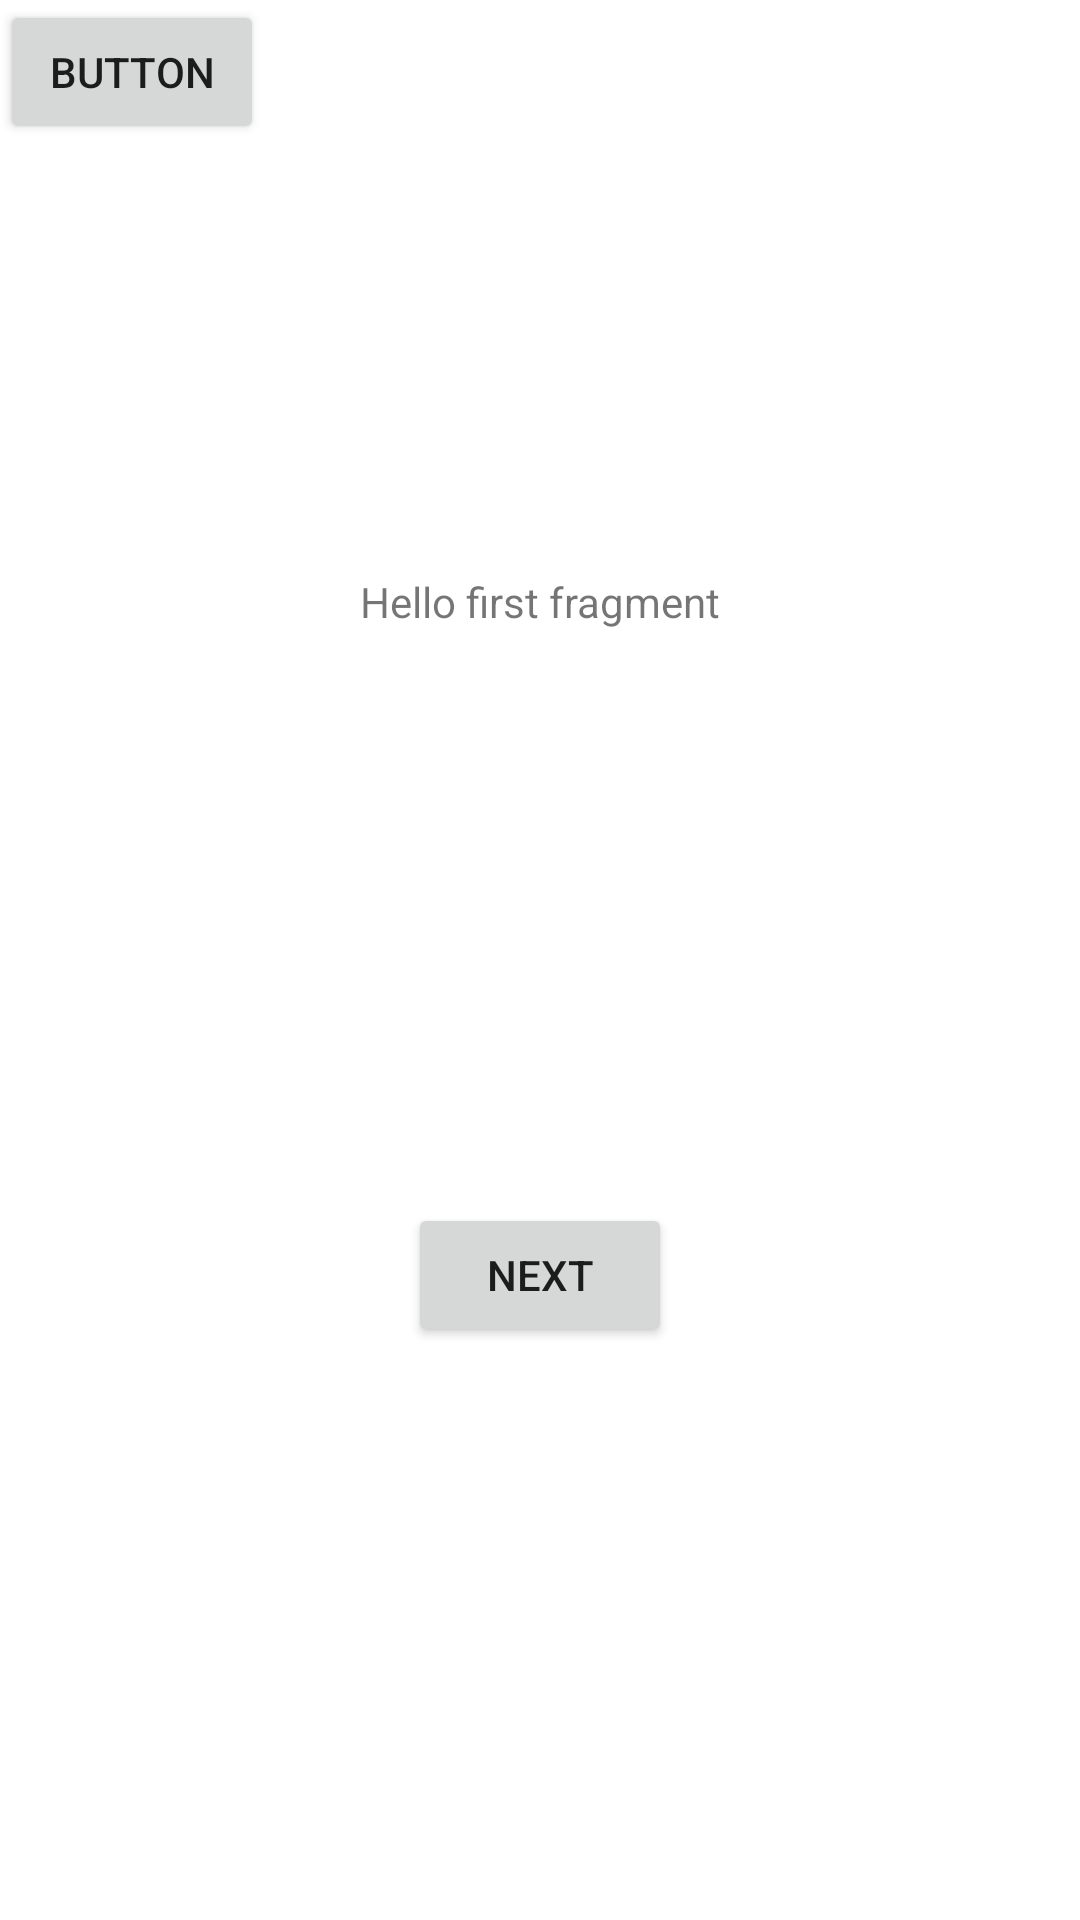

Here is an Android app screen rendered from its layout file. Give the layout XML and the strings, colors and styles it references.
<!-- AndroidManifest.xml: application theme Theme.ShortUrls -->
<!-- res/layout/fragment_first.xml -->
<?xml version="1.0" encoding="utf-8"?>

<androidx.constraintlayout.widget.ConstraintLayout xmlns:android="http://schemas.android.com/apk/res/android"
    xmlns:app="http://schemas.android.com/apk/res-auto"
    xmlns:tools="http://schemas.android.com/tools"
    android:layout_width="match_parent"
    android:layout_height="match_parent"
    tools:context=".FirstFragment">

    <TextView
        android:id="@+id/textview_first"
        android:layout_width="wrap_content"
        android:layout_height="wrap_content"
        android:text="@string/hello_first_fragment"
        app:layout_constraintBottom_toTopOf="@id/button_first"
        app:layout_constraintEnd_toEndOf="parent"
        app:layout_constraintStart_toStartOf="parent"
        app:layout_constraintTop_toTopOf="parent" />

    <Button
        android:id="@+id/button_first"
        android:layout_width="wrap_content"
        android:layout_height="wrap_content"
        android:text="@string/next"
        app:layout_constraintBottom_toBottomOf="parent"
        app:layout_constraintEnd_toEndOf="parent"
        app:layout_constraintStart_toStartOf="parent"
        app:layout_constraintTop_toBottomOf="@id/textview_first" />

    <Button
        android:id="@+id/button"
        android:layout_width="wrap_content"
        android:layout_height="wrap_content"
        android:text="Button"
        tools:layout_editor_absoluteX="173dp"
        tools:layout_editor_absoluteY="350dp" />
</androidx.constraintlayout.widget.ConstraintLayout>
<!-- resources referenced by this layout -->
<resources>
  <string name="hello_first_fragment">Hello first fragment</string>
  <string name="next">Next</string>
  <style name="Theme.ShortUrls" parent="Theme.MaterialComponents.DayNight.DarkActionBar">
          
          <item name="colorPrimary">@color/purple_500</item>
          <item name="colorPrimaryVariant">@color/purple_700</item>
          <item name="colorOnPrimary">@color/white</item>
          
          <item name="colorSecondary">@color/teal_200</item>
          <item name="colorSecondaryVariant">@color/teal_700</item>
          <item name="colorOnSecondary">@color/black</item>
          
          <item name="android:statusBarColor" tools:targetApi="l">?attr/colorPrimaryVariant</item>
          
      </style>
  <!-- not gathered from this repository: default colours our renderer supplied (Android Studio template values) -->
  <color name="purple_500">#FF6200EE</color>
  <color name="purple_700">#FF3700B3</color>
  <color name="teal_200">#FF03DAC5</color>
  <color name="teal_700">#FF018786</color>
  <color name="black">#FF000000</color>
  <color name="white">#FFFFFFFF</color>
</resources>
